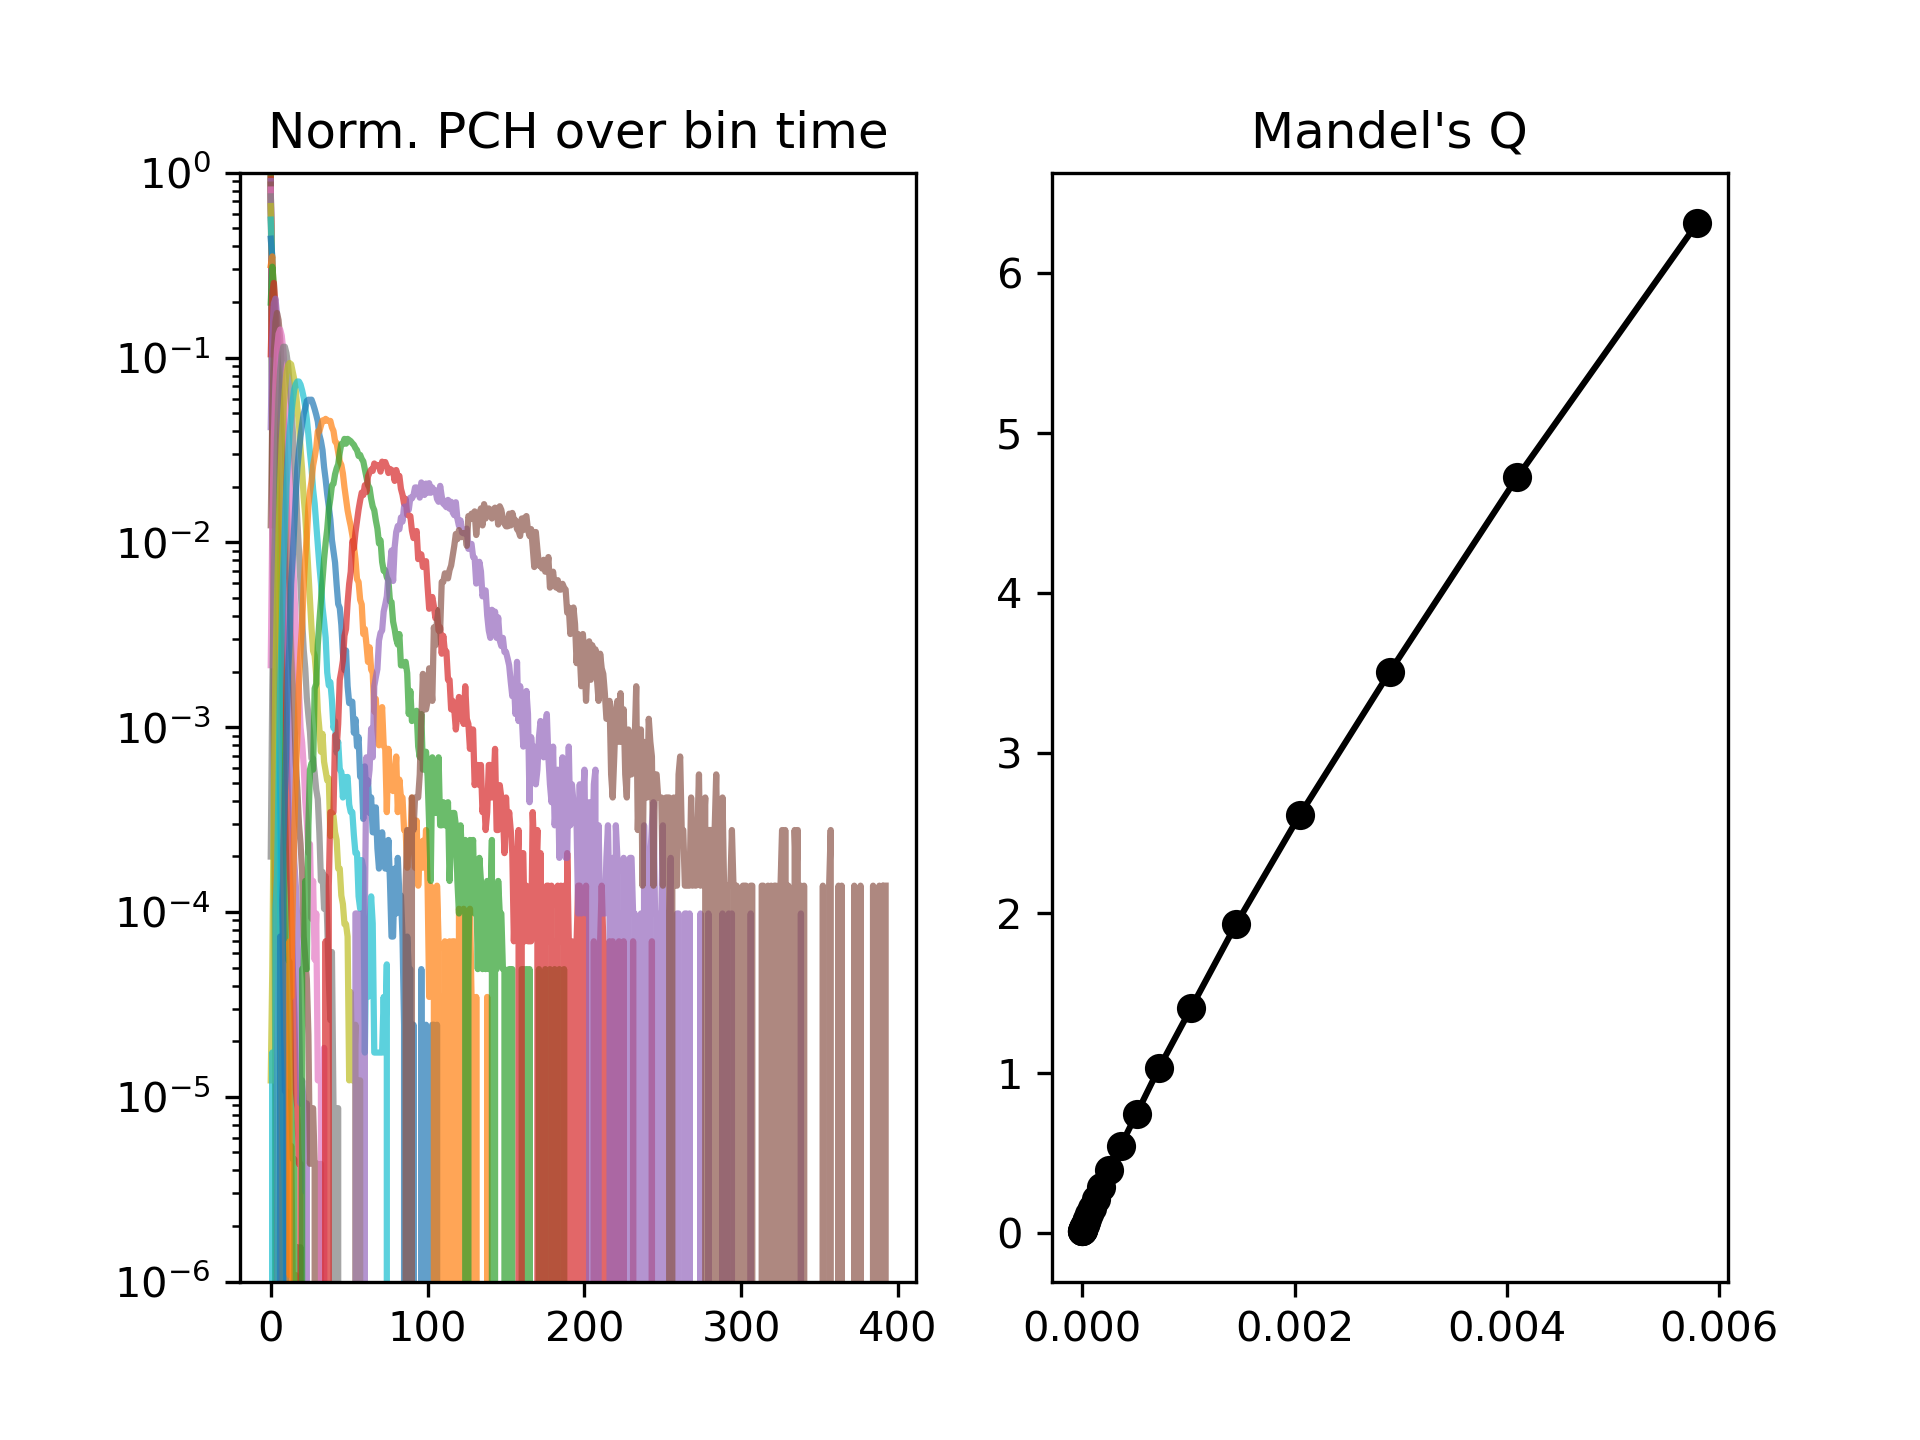

The file beside this chart, header and first rows:
1e-06, 1.4142135623730952e-06, 2.0000000000000003e-06, 2.8284271247461907e-06, 4.0000000000000015e-06, 5.656854249492382e-06, 8.000000000000003e-06, 1.1313708498984765e-05, 1.6000000000000006e-05, 2.262741699796953e-05, 3.200000000000001e-05, 4.525483399593906e-05, 6.400000000000002e-05, 9.050966799187812e-05, 0.00012800000000000005, 0.00018101933598375623, 0.0002560000000000001, 0.00036203867196751247, 0.0005120000000000002, 0.0007240773439350249, 0.0010240000000000004, 0.0014481546878700499, 0.0020480000000000008, 0.0028963093757400997
40645937, 28431273, 19798213, 13700287, 9395992, 6364020, 4234483, 2749165, 1723313, 1029095, 573769, 291171, 129319, 48030, 13708, 2854, 353.0, 23.0, 1.0, 0.0, 0.0, 0.0, 0.0, 0.0
1059624, 1046465, 1029377, 1004663, 972853, 928757, 871430, 795232, 701311, 587461, 459260, 325441, 202363, 103709, 41632, 11618, 2066, 188.0, 4.0, 1.0, 0.0, 0.0, 0.0, 0.0
20448, 26634, 34550, 45729, 59594, 77900, 100314, 126746, 154323, 179009, 194166, 190770, 163008, 116990, 64069, 24866, 5971, 763.0, 37.0, 0.0, 0.0, 0.0, 0.0, 0.0
382.0, 642.0, 1055, 1762, 3012, 5219, 8756, 15212, 24815, 39728, 58429, 78433, 92430, 89864, 67962, 35930, 11753, 1972, 166.0, 6.0, 0.0, 0.0, 0.0, 0.0
0.0, 0.0, 0.0, 66.0, 135.0, 328.0, 741.0, 1581, 3548, 7243, 14233, 25809, 41149, 54115, 55969, 40212, 18064, 4186, 399.0, 9.0, 0.0, 0.0, 0.0, 0.0
0.0, 0.0, 0.0, 0.0, 11.0, 28.0, 66.0, 158.0, 482.0, 1225, 3096, 7573, 15512, 27353, 37460, 36719, 21933, 7049, 886.0, 29.0, 0.0, 0.0, 0.0, 0.0
0.0, 0.0, 0.0, 0.0, 0.0, 1.0, 7.0, 30.0, 87.0, 237.0, 728.0, 2013, 5345, 12209, 22224, 29022, 23137, 9771, 1680, 95.0, 3.0, 0.0, 0.0, 0.0
0.0, 0.0, 0.0, 0.0, 0.0, 0.0, 0.0, 1.0, 17.0, 46.0, 178.0, 539.0, 1796, 5148, 11714, 20017, 21426, 11923, 2823, 202.0, 0.0, 0.0, 0.0, 0.0
0.0, 0.0, 0.0, 0.0, 0.0, 0.0, 0.0, 0.0, 1.0, 11.0, 62.0, 175.0, 619.0, 2005, 5833, 12425, 17878, 13189, 4097, 422.0, 9.0, 0.0, 0.0, 0.0
0.0, 0.0, 0.0, 0.0, 0.0, 0.0, 0.0, 0.0, 1.0, 6.0, 14.0, 68.0, 247.0, 836.0, 2672, 7400, 13723, 13188, 5472, 708.0, 18.0, 0.0, 0.0, 0.0
0.0, 0.0, 0.0, 0.0, 0.0, 0.0, 1.0, 0.0, 1.0, 1.0, 14.0, 20.0, 100.0, 394.0, 1315, 4182, 9493, 12191, 6673, 1142, 33.0, 0.0, 0.0, 0.0
0.0, 0.0, 0.0, 0.0, 0.0, 0.0, 0.0, 1.0, 0.0, 0.0, 0.0, 11.0, 36.0, 177.0, 635.0, 2199, 6377, 10576, 7374, 1610, 80.0, 0.0, 0.0, 0.0
0.0, 0.0, 0.0, 0.0, 0.0, 0.0, 0.0, 0.0, 0.0, 0.0, 0.0, 1.0, 35.0, 83.0, 327.0, 1276, 4072, 8398, 7615, 2266, 116.0, 2.0, 0.0, 0.0
0.0, 0.0, 0.0, 0.0, 0.0, 0.0, 0.0, 0.0, 0.0, 0.0, 0.0, 5.0, 7.0, 52.0, 178.0, 632.0, 2524, 6486, 7494, 2805, 244.0, 1.0, 0.0, 0.0
0.0, 0.0, 0.0, 0.0, 0.0, 0.0, 0.0, 0.0, 0.0, 0.0, 0.0, 1.0, 3.0, 24.0, 132.0, 412.0, 1460, 4716, 6841, 3349, 337.0, 3.0, 0.0, 0.0
0.0, 0.0, 0.0, 0.0, 0.0, 0.0, 0.0, 0.0, 0.0, 0.0, 0.0, 0.0, 3.0, 13.0, 61.0, 279.0, 894.0, 3268, 6215, 3889, 503.0, 8.0, 0.0, 0.0
0.0, 0.0, 0.0, 0.0, 0.0, 0.0, 0.0, 0.0, 0.0, 1.0, 0.0, 1.0, 0.0, 5.0, 45.0, 145.0, 587.0, 2322, 5346, 4136, 745.0, 15.0, 0.0, 0.0
0.0, 0.0, 0.0, 0.0, 0.0, 0.0, 0.0, 0.0, 0.0, 0.0, 0.0, 0.0, 1.0, 4.0, 28.0, 105.0, 366.0, 1495, 4346, 4280, 1037, 26.0, 0.0, 0.0
0.0, 0.0, 0.0, 0.0, 0.0, 0.0, 0.0, 0.0, 0.0, 0.0, 0.0, 0.0, 0.0, 2.0, 9.0, 69.0, 258.0, 1033, 3536, 4277, 1278, 51.0, 0.0, 0.0
0.0, 0.0, 0.0, 0.0, 0.0, 0.0, 0.0, 0.0, 0.0, 0.0, 0.0, 0.0, 1.0, 2.0, 3.0, 54.0, 162.0, 674.0, 2620, 4116, 1527, 76.0, 0.0, 0.0
0.0, 0.0, 0.0, 0.0, 0.0, 0.0, 0.0, 0.0, 0.0, 0.0, 0.0, 0.0, 0.0, 0.0, 4.0, 38.0, 135.0, 445.0, 2007, 3832, 1769, 102.0, 1.0, 0.0
0.0, 0.0, 0.0, 0.0, 0.0, 0.0, 0.0, 0.0, 0.0, 0.0, 0.0, 0.0, 0.0, 0.0, 3.0, 17.0, 101.0, 303.0, 1429, 3501, 2024, 170.0, 1.0, 0.0
0.0, 0.0, 0.0, 0.0, 0.0, 0.0, 0.0, 0.0, 0.0, 0.0, 0.0, 0.0, 0.0, 0.0, 1.0, 13.0, 65.0, 240.0, 1135, 3114, 2168, 239.0, 3.0, 0.0
0.0, 0.0, 0.0, 0.0, 0.0, 0.0, 0.0, 0.0, 0.0, 0.0, 0.0, 0.0, 0.0, 0.0, 3.0, 10.0, 50.0, 166.0, 797.0, 2681, 2375, 306.0, 1.0, 0.0
0.0, 0.0, 0.0, 0.0, 0.0, 0.0, 0.0, 0.0, 0.0, 0.0, 0.0, 0.0, 0.0, 0.0, 0.0, 5.0, 34.0, 133.0, 568.0, 2207, 2410, 452.0, 6.0, 0.0
0.0, 0.0, 0.0, 0.0, 0.0, 0.0, 0.0, 0.0, 0.0, 0.0, 0.0, 0.0, 0.0, 0.0, 0.0, 1.0, 38.0, 109.0, 395.0, 1765, 2408, 542.0, 12.0, 0.0
0.0, 0.0, 0.0, 0.0, 0.0, 0.0, 0.0, 0.0, 0.0, 0.0, 0.0, 0.0, 0.0, 0.0, 0.0, 2.0, 15.0, 78.0, 280.0, 1457, 2412, 616.0, 13.0, 0.0
0.0, 0.0, 0.0, 0.0, 0.0, 0.0, 0.0, 0.0, 0.0, 0.0, 0.0, 0.0, 0.0, 0.0, 0.0, 2.0, 24.0, 78.0, 211.0, 1116, 2285, 750.0, 12.0, 0.0
0.0, 0.0, 0.0, 0.0, 0.0, 0.0, 0.0, 0.0, 0.0, 0.0, 0.0, 0.0, 0.0, 0.0, 0.0, 1.0, 9.0, 65.0, 199.0, 935.0, 2144, 833.0, 33.0, 0.0
0.0, 0.0, 0.0, 0.0, 0.0, 0.0, 0.0, 0.0, 0.0, 0.0, 0.0, 0.0, 0.0, 0.0, 0.0, 0.0, 16.0, 53.0, 155.0, 729.0, 1996, 937.0, 35.0, 0.0
0.0, 0.0, 0.0, 0.0, 0.0, 0.0, 0.0, 0.0, 0.0, 0.0, 0.0, 0.0, 0.0, 0.0, 0.0, 1.0, 2.0, 47.0, 100.0, 561.0, 1840, 1149, 57.0, 0.0
0.0, 0.0, 0.0, 0.0, 0.0, 0.0, 0.0, 0.0, 0.0, 0.0, 0.0, 0.0, 0.0, 0.0, 0.0, 0.0, 2.0, 31.0, 80.0, 433.0, 1555, 1151, 76.0, 0.0
0.0, 0.0, 0.0, 0.0, 0.0, 0.0, 0.0, 0.0, 0.0, 0.0, 0.0, 0.0, 0.0, 0.0, 0.0, 1.0, 2.0, 17.0, 60.0, 348.0, 1441, 1235, 98.0, 0.0
0.0, 0.0, 0.0, 0.0, 0.0, 0.0, 0.0, 0.0, 0.0, 0.0, 0.0, 0.0, 0.0, 0.0, 0.0, 0.0, 0.0, 19.0, 75.0, 257.0, 1288, 1317, 126.0, 0.0
0.0, 0.0, 0.0, 0.0, 0.0, 0.0, 0.0, 0.0, 0.0, 0.0, 0.0, 0.0, 0.0, 0.0, 0.0, 0.0, 3.0, 12.0, 53.0, 215.0, 1041, 1307, 165.0, 0.0
0.0, 0.0, 0.0, 0.0, 0.0, 0.0, 0.0, 0.0, 0.0, 0.0, 0.0, 0.0, 0.0, 0.0, 0.0, 0.0, 0.0, 18.0, 47.0, 176.0, 892.0, 1343, 203.0, 1.0
0.0, 0.0, 0.0, 0.0, 0.0, 0.0, 0.0, 0.0, 0.0, 0.0, 0.0, 0.0, 0.0, 0.0, 0.0, 0.0, 0.0, 10.0, 42.0, 114.0, 741.0, 1313, 240.0, 0.0
0.0, 0.0, 0.0, 0.0, 0.0, 0.0, 0.0, 0.0, 0.0, 0.0, 0.0, 0.0, 0.0, 0.0, 0.0, 0.0, 0.0, 5.0, 43.0, 97.0, 638.0, 1310, 307.0, 2.0
0.0, 0.0, 0.0, 0.0, 0.0, 0.0, 0.0, 0.0, 0.0, 0.0, 0.0, 0.0, 0.0, 0.0, 0.0, 0.0, 0.0, 3.0, 21.0, 101.0, 542.0, 1309, 351.0, 5.0
0.0, 0.0, 0.0, 0.0, 0.0, 0.0, 0.0, 0.0, 0.0, 0.0, 0.0, 0.0, 0.0, 0.0, 0.0, 0.0, 0.0, 7.0, 28.0, 81.0, 420.0, 1207, 414.0, 5.0
0.0, 0.0, 0.0, 0.0, 0.0, 0.0, 0.0, 0.0, 0.0, 0.0, 0.0, 0.0, 0.0, 0.0, 0.0, 0.0, 0.0, 1.0, 27.0, 57.0, 364.0, 1155, 423.0, 5.0
0.0, 0.0, 0.0, 0.0, 0.0, 0.0, 0.0, 0.0, 0.0, 0.0, 0.0, 0.0, 0.0, 0.0, 0.0, 0.0, 0.0, 0.0, 22.0, 62.0, 317.0, 1014, 476.0, 13.0
0.0, 0.0, 0.0, 0.0, 0.0, 0.0, 0.0, 0.0, 0.0, 0.0, 0.0, 0.0, 0.0, 0.0, 0.0, 0.0, 0.0, 1.0, 20.0, 42.0, 241.0, 994.0, 512.0, 11.0
0.0, 0.0, 0.0, 0.0, 0.0, 0.0, 0.0, 0.0, 0.0, 0.0, 0.0, 0.0, 0.0, 0.0, 0.0, 0.0, 0.0, 1.0, 14.0, 48.0, 189.0, 883.0, 539.0, 15.0
0.0, 0.0, 0.0, 0.0, 0.0, 0.0, 0.0, 0.0, 0.0, 0.0, 0.0, 0.0, 0.0, 0.0, 0.0, 0.0, 0.0, 0.0, 14.0, 34.0, 180.0, 789.0, 624.0, 26.0
0.0, 0.0, 0.0, 0.0, 0.0, 0.0, 0.0, 0.0, 0.0, 0.0, 0.0, 0.0, 0.0, 0.0, 0.0, 0.0, 0.0, 0.0, 10.0, 33.0, 146.0, 757.0, 695.0, 29.0
0.0, 0.0, 0.0, 0.0, 0.0, 0.0, 0.0, 0.0, 0.0, 0.0, 0.0, 0.0, 0.0, 0.0, 0.0, 0.0, 0.0, 0.0, 9.0, 24.0, 103.0, 680.0, 695.0, 33.0
0.0, 0.0, 0.0, 0.0, 0.0, 0.0, 0.0, 0.0, 0.0, 0.0, 0.0, 0.0, 0.0, 0.0, 0.0, 0.0, 0.0, 0.0, 7.0, 31.0, 83.0, 572.0, 740.0, 45.0
0.0, 0.0, 0.0, 0.0, 0.0, 0.0, 0.0, 0.0, 0.0, 0.0, 0.0, 0.0, 0.0, 0.0, 0.0, 0.0, 0.0, 0.0, 7.0, 30.0, 106.0, 493.0, 697.0, 49.0
0.0, 0.0, 0.0, 0.0, 0.0, 0.0, 0.0, 0.0, 0.0, 0.0, 0.0, 0.0, 0.0, 0.0, 0.0, 0.0, 0.0, 0.0, 6.0, 31.0, 68.0, 429.0, 740.0, 68.0
0.0, 0.0, 0.0, 0.0, 0.0, 0.0, 0.0, 0.0, 0.0, 0.0, 0.0, 0.0, 0.0, 0.0, 0.0, 0.0, 0.0, 0.0, 1.0, 22.0, 55.0, 387.0, 729.0, 86.0
0.0, 0.0, 0.0, 0.0, 0.0, 0.0, 0.0, 0.0, 0.0, 0.0, 0.0, 0.0, 0.0, 0.0, 0.0, 0.0, 0.0, 0.0, 3.0, 20.0, 56.0, 353.0, 719.0, 100.0
0.0, 0.0, 0.0, 0.0, 0.0, 0.0, 0.0, 0.0, 0.0, 0.0, 0.0, 0.0, 0.0, 0.0, 0.0, 0.0, 0.0, 0.0, 1.0, 20.0, 56.0, 316.0, 701.0, 146.0
0.0, 0.0, 0.0, 0.0, 0.0, 0.0, 0.0, 0.0, 0.0, 0.0, 0.0, 0.0, 0.0, 0.0, 0.0, 0.0, 0.0, 0.0, 1.0, 15.0, 38.0, 277.0, 687.0, 134.0
0.0, 0.0, 0.0, 0.0, 0.0, 0.0, 0.0, 0.0, 0.0, 0.0, 0.0, 0.0, 0.0, 0.0, 0.0, 0.0, 0.0, 0.0, 2.0, 12.0, 45.0, 234.0, 660.0, 163.0
0.0, 0.0, 0.0, 0.0, 0.0, 0.0, 0.0, 0.0, 0.0, 0.0, 0.0, 0.0, 0.0, 0.0, 0.0, 0.0, 0.0, 0.0, 0.0, 12.0, 32.0, 182.0, 643.0, 189.0
0.0, 0.0, 0.0, 0.0, 0.0, 0.0, 0.0, 0.0, 0.0, 0.0, 0.0, 0.0, 0.0, 0.0, 0.0, 0.0, 0.0, 0.0, 1.0, 7.0, 36.0, 176.0, 598.0, 217.0
0.0, 0.0, 0.0, 0.0, 0.0, 0.0, 0.0, 0.0, 0.0, 0.0, 0.0, 0.0, 0.0, 0.0, 0.0, 0.0, 0.0, 0.0, 1.0, 6.0, 22.0, 141.0, 606.0, 243.0
0.0, 0.0, 0.0, 0.0, 0.0, 0.0, 0.0, 0.0, 0.0, 0.0, 0.0, 0.0, 0.0, 0.0, 0.0, 0.0, 0.0, 0.0, 0.0, 11.0, 22.0, 133.0, 577.0, 268.0
0.0, 0.0, 0.0, 0.0, 0.0, 0.0, 0.0, 0.0, 0.0, 0.0, 0.0, 0.0, 0.0, 0.0, 0.0, 0.0, 0.0, 0.0, 0.0, 10.0, 13.0, 92.0, 559.0, 260.0
... 333 more rows
